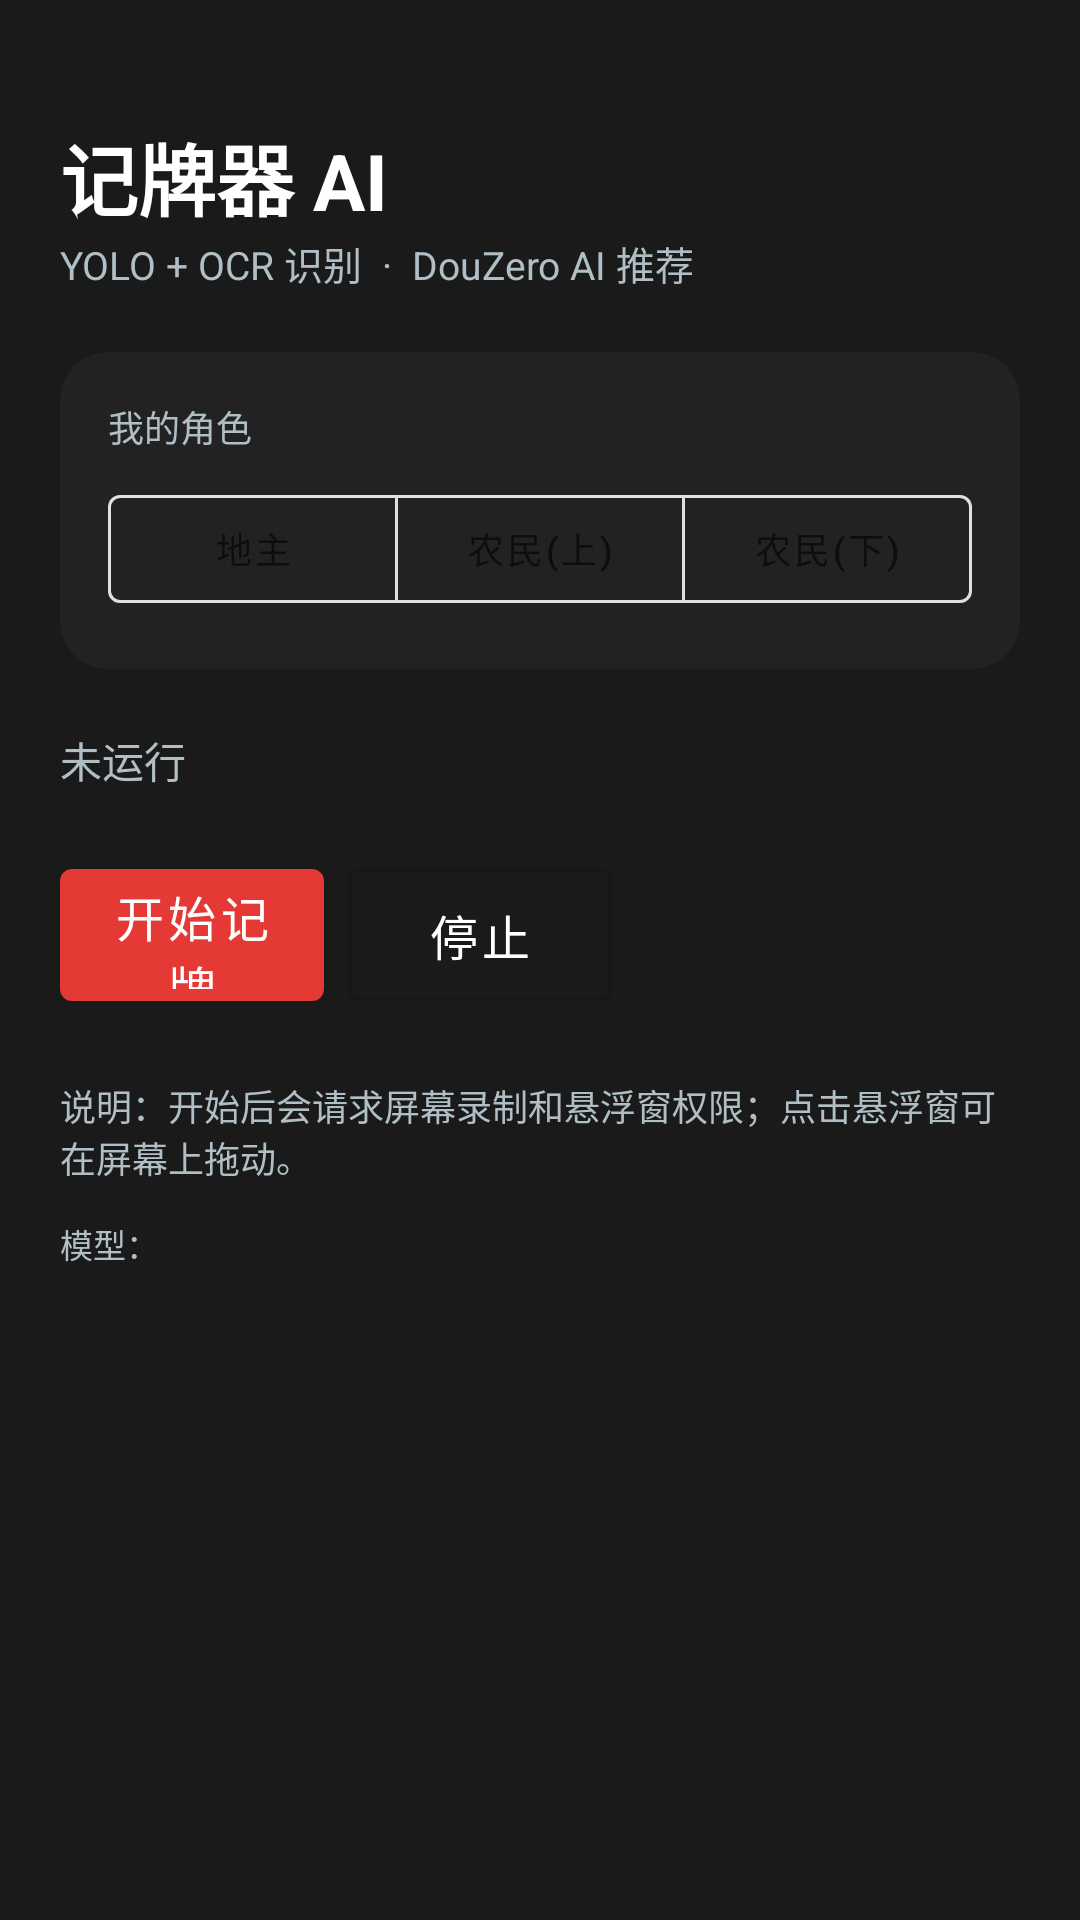

The Android layout XML behind this screen, and the referenced resources:
<!-- AndroidManifest.xml: activity theme Theme.JiPaiQi -->
<!-- res/layout/activity_main.xml -->
<?xml version="1.0" encoding="utf-8"?>
<androidx.constraintlayout.widget.ConstraintLayout
    xmlns:android="http://schemas.android.com/apk/res/android"
    xmlns:app="http://schemas.android.com/apk/res-auto"
    xmlns:tools="http://schemas.android.com/tools"
    android:layout_width="match_parent"
    android:layout_height="match_parent"
    android:background="@color/bg_dark"
    android:padding="20dp">

    <TextView
        android:id="@+id/title"
        android:layout_width="0dp"
        android:layout_height="wrap_content"
        android:paddingTop="20dp"
        android:text="@string/app_name"
        android:textColor="@color/text_primary"
        android:textSize="26sp"
        android:textStyle="bold"
        app:layout_constraintTop_toTopOf="parent"
        app:layout_constraintStart_toStartOf="parent"
        app:layout_constraintEnd_toEndOf="parent" />

    <TextView
        android:id="@+id/subtitle"
        android:layout_width="0dp"
        android:layout_height="wrap_content"
        android:text="YOLO + OCR 识别  ·  DouZero AI 推荐"
        android:textColor="@color/text_secondary"
        android:textSize="13sp"
        app:layout_constraintTop_toBottomOf="@id/title"
        app:layout_constraintStart_toStartOf="parent"
        app:layout_constraintEnd_toEndOf="parent" />

    <com.google.android.material.card.MaterialCardView
        android:id="@+id/card_role"
        android:layout_width="0dp"
        android:layout_height="wrap_content"
        android:layout_marginTop="20dp"
        app:cardBackgroundColor="#222222"
        app:cardCornerRadius="16dp"
        app:layout_constraintTop_toBottomOf="@id/subtitle"
        app:layout_constraintStart_toStartOf="parent"
        app:layout_constraintEnd_toEndOf="parent">

        <LinearLayout
            android:layout_width="match_parent"
            android:layout_height="wrap_content"
            android:orientation="vertical"
            android:padding="16dp">

            <TextView
                android:layout_width="wrap_content"
                android:layout_height="wrap_content"
                android:text="我的角色"
                android:textColor="@color/text_secondary"
                android:textSize="12sp" />

            <com.google.android.material.button.MaterialButtonToggleGroup
                android:id="@+id/roleGroup"
                android:layout_width="match_parent"
                android:layout_height="wrap_content"
                android:layout_marginTop="8dp"
                app:singleSelection="true"
                app:selectionRequired="true">

                <com.google.android.material.button.MaterialButton
                    android:id="@+id/roleLandlord"
                    style="@style/Widget.MaterialComponents.Button.OutlinedButton"
                    android:layout_width="0dp"
                    android:layout_height="wrap_content"
                    android:layout_weight="1"
                    android:text="地主"
                    android:textSize="12sp" />

                <com.google.android.material.button.MaterialButton
                    android:id="@+id/roleUp"
                    style="@style/Widget.MaterialComponents.Button.OutlinedButton"
                    android:layout_width="0dp"
                    android:layout_height="wrap_content"
                    android:layout_weight="1"
                    android:text="农民(上)"
                    android:textSize="12sp" />

                <com.google.android.material.button.MaterialButton
                    android:id="@+id/roleDown"
                    style="@style/Widget.MaterialComponents.Button.OutlinedButton"
                    android:layout_width="0dp"
                    android:layout_height="wrap_content"
                    android:layout_weight="1"
                    android:text="农民(下)"
                    android:textSize="12sp" />
            </com.google.android.material.button.MaterialButtonToggleGroup>
        </LinearLayout>
    </com.google.android.material.card.MaterialCardView>

    <TextView
        android:id="@+id/status_label"
        android:layout_width="0dp"
        android:layout_height="wrap_content"
        android:layout_marginTop="20dp"
        android:text="@string/status_idle"
        android:textColor="@color/text_secondary"
        android:textSize="14sp"
        app:layout_constraintTop_toBottomOf="@id/card_role"
        app:layout_constraintStart_toStartOf="parent" />

    <com.google.android.material.button.MaterialButton
        android:id="@+id/btnStart"
        android:layout_width="0dp"
        android:layout_height="56dp"
        android:layout_marginTop="20dp"
        android:text="@string/start"
        android:textSize="16sp"
        app:layout_constraintTop_toBottomOf="@id/status_label"
        app:layout_constraintStart_toStartOf="parent"
        app:layout_constraintEnd_toStartOf="@id/btnStop"
        app:layout_constraintHorizontal_chainStyle="packed"
        app:layout_constraintHorizontal_bias="0.0"
        app:layout_constraintEnd_toEndOf="parent" />

    <com.google.android.material.button.MaterialButton
        android:id="@+id/btnStop"
        style="@style/Widget.MaterialComponents.Button.OutlinedButton"
        android:layout_width="0dp"
        android:layout_height="56dp"
        android:layout_marginStart="8dp"
        android:layout_marginTop="20dp"
        android:text="@string/stop"
        android:textColor="@color/text_primary"
        android:textSize="16sp"
        app:layout_constraintTop_toBottomOf="@id/status_label"
        app:layout_constraintStart_toEndOf="@id/btnStart" />

    <TextView
        android:id="@+id/notes"
        android:layout_width="0dp"
        android:layout_height="wrap_content"
        android:layout_marginTop="20dp"
        android:text="说明：开始后会请求屏幕录制和悬浮窗权限；点击悬浮窗可在屏幕上拖动。"
        android:textColor="@color/text_secondary"
        android:textSize="12sp"
        app:layout_constraintTop_toBottomOf="@id/btnStart"
        app:layout_constraintStart_toStartOf="parent"
        app:layout_constraintEnd_toEndOf="parent" />

    <TextView
        android:id="@+id/model_status"
        android:layout_width="0dp"
        android:layout_height="wrap_content"
        android:layout_marginTop="12dp"
        android:fontFamily="monospace"
        android:text="模型："
        android:textColor="@color/text_secondary"
        android:textSize="11sp"
        app:layout_constraintTop_toBottomOf="@id/notes"
        app:layout_constraintStart_toStartOf="parent"
        app:layout_constraintEnd_toEndOf="parent"
        tools:ignore="HardcodedText" />

</androidx.constraintlayout.widget.ConstraintLayout>
<!-- resources referenced by this layout -->
<resources>
  <color name="bg_dark">#1A1A1A</color>
  <color name="text_primary">#FFFFFF</color>
  <color name="text_secondary">#B0BEC5</color>
  <string name="app_name">记牌器 AI</string>
  <string name="start">开始记牌</string>
  <string name="status_idle">未运行</string>
  <string name="stop">停止</string>
  <style name="Theme.JiPaiQi" parent="Theme.MaterialComponents.DayNight.NoActionBar">
          <item name="colorPrimary">@color/brand_primary</item>
          <item name="colorPrimaryVariant">@color/brand_primary_dark</item>
          <item name="colorOnPrimary">@color/text_primary</item>
          <item name="colorSecondary">@color/brand_accent</item>
          <item name="colorOnSecondary">@color/bg_dark</item>
          <item name="android:statusBarColor">?attr/colorPrimaryVariant</item>
      </style>
  <color name="brand_primary">#E53935</color>
  <color name="brand_primary_dark">#B71C1C</color>
  <color name="brand_accent">#FFC107</color>
</resources>
